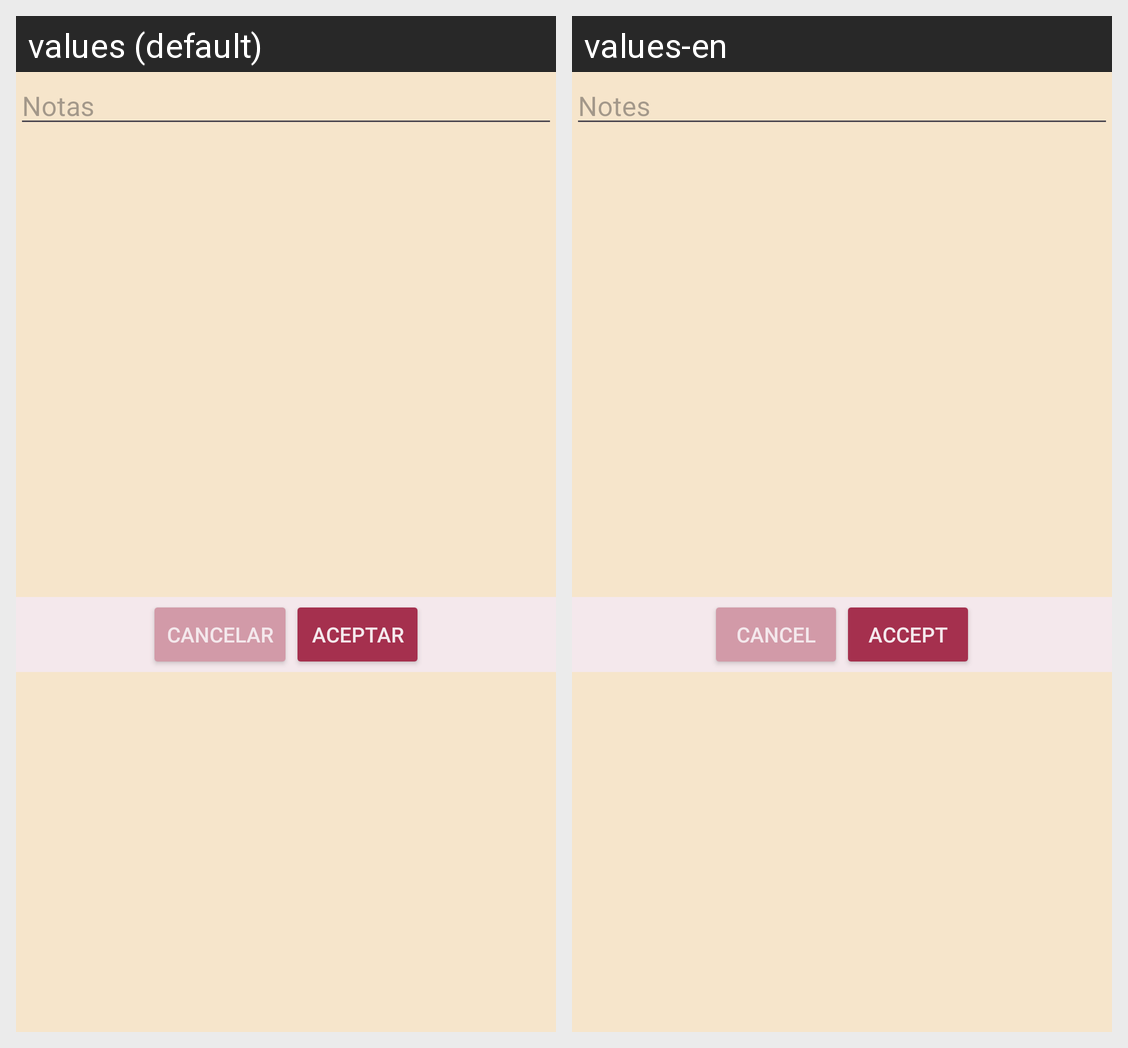

Here is an Android app screen in its default locale and in the app's own translations. Write out the translated-string differences for the strings that appear on this screen.
Android screen res/layout/note_preview.xml rendered under 2 locales, left to right: values (default), values-en. Device: Nexus 5 (rendered at 1080×1920; each locale shown at half size, 540×960, under a caption strip naming it); theme Base.Theme.BoxIt.
Strings drawn on this screen, with the default value and each locale's value (text and hints the layout hard-codes, and strings that could not be matched under every locale, appear in the picture but are not listed):

notas
  values: Notas
  values-en: Notes

cancelar
  values: Cancelar
  values-en: Cancel

aceptar
  values: Aceptar
  values-en: Accept
